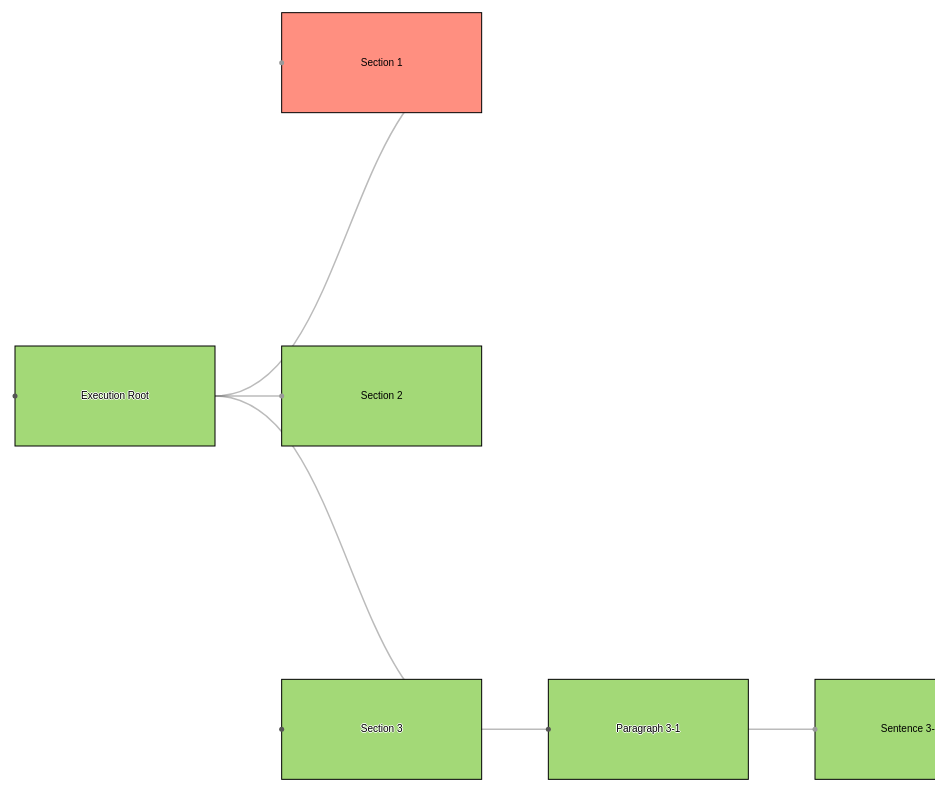
D3 v4 page, settled after 480 driven frames (8 s of simulated time); the page loaded 1 data file(s).


// ── logs_d3_poc.js
'use strict';

// SVG Element which will contain graphics
var svg = d3.select("svg"),
    svgBBox = svg.node().getBoundingClientRect(),
    width = parseInt(svgBBox.width, 10),
    height = parseInt(svgBBox.height, 10),
    g = svg.append("g").attr("transform", "translate(40,0)");

// Create Tree Layout
var tree = d3.tree()
    .size([height, width - 160]);

d3.json("logs.json", (error, data) => {
    if (error) throw error;

    console.log(data);

    var root = d3.hierarchy(data, d => d.logs);

    console.log(root);

    // Links between nodes
    var link = g.selectAll(".link")
        .data(tree(root).links())
        .enter().append("path")
        .attr("class", "link")
        .attr("d", d3.linkHorizontal()
            .x(d => d.y + 200)
            .y(d => d.x));

    // Node container
    var node = g.selectAll(".node")
        .data(root.descendants())
        .enter().append("g")
        .attr("class", d => "node" + (d.children ? " node--internal" : " node--leaf"))
        .attr("transform", d => "translate(" + d.y + "," + d.x + ")");

    // Node rectangle container
    node.append("rect")
        .attr("y", -50)
        .attr("width", 200)
        .attr("stroke", "black")
        .attr("fill", d => d.data.status.color || "#CECECE")
        .attr("height", 100);

    // Node circle
    node.append("circle")
        .attr("r", 2.5);

    // Node text
    node.append("text")
        .attr("dy", 3)
        .attr("x", 100)
        .style("text-anchor", "middle")
        .text(d => d.data.title);
});

### data: logs.json
{
 "version": 1,
 "id": 0,
 "title": "Execution Root",
 "message": "Execution #1337 started at 13:37 on 2017…",
 "status": {
  "title": "Success",
  "color": "#A3D977"
 },
 "logs": [
  {
   "id": 1,
   "title": "Section 1",
   "message": "Section 1 failed because there was no pa…",
   "status": {
    "title": "Fail",
    "color": "#FF8F80"
   },
   "tags": {
    "section": "1"
   }
  },
  {
   "id": 2,
   "title": "Section 2",
   "message": "Section 2 succeeded.",
   "status": {
    "title": "Success",
    "color": "#A3D977"
   },
   "tags": {
    "section": "2"
   }
  },
  {
   "id": 3,
   "title": "Section 3",
   "message": "Section 3 succeeded.",
   "status": {
    "title": "Success",
    "color": "#A3D977"
   },
   "tags": {
    "section": "3"
   },
   "logs": [
    "{... 6 keys}"
   ]
  }
 ]
}